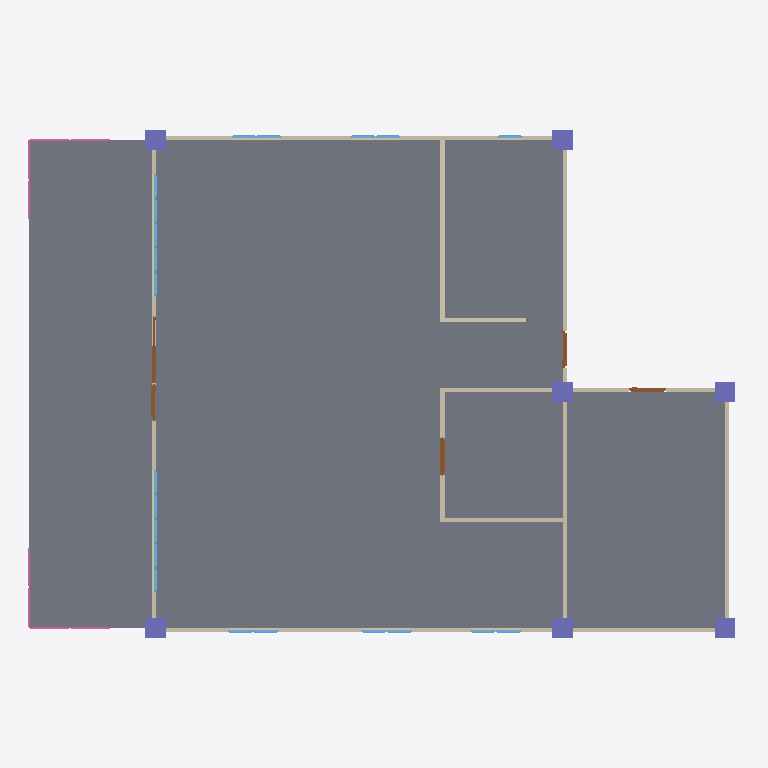
Plan cut of the same IFC building model at storey 'GF' (level 0.00 m, cut at 1.40 m), seen from above with north up, elements coloured by IFC class: 21 windows (light blue), 12 walls (beige), 7 columns (violet), 6 doors (brown), 4 railings (pink), 2 slabs (grey). Cut surfaces are drawn darker.
Extent 17.5 m × 12.7 m × 5.6 m (x, y, z). Storeys (4): GF at 0.00 m; - at 0.00 m; Ducting and Piping at 3.80 m; RF at 4.00 m. Elements (167): 50 IfcPipeSegment, 30 IfcDuctSegment, 30 IfcWall, 21 IfcWindow, 14 IfcPipeFitting, 7 IfcColumn, 6 IfcDoor, 5 IfcSlab, 4 IfcRailing.

HEADER;
FILE_DESCRIPTION(('ViewDefinition[DesignTransferView]'),'2;1');
FILE_NAME('s10-activity.ifc','2025-09-29T16:00:19+08:00',(''),(''),'IfcOpenShell 0.8.3-post1','Bonsai 0.8.3-post1','');
FILE_SCHEMA(('IFC4'));
ENDSEC;
DATA;
#1=IFCPROJECT('0JyMOJauj0j8H_tdVW$eH9',$,'My Project',$,$,$,$,(#14,#26),#9);
#31=IFCSITE('1mEa6o$Bj6jgT1eStZS_Vt',$,'My Site',$,$,#54,$,$,$,$,$,$,$,$);
#37=IFCBUILDING('3vzrOM$h15mw1jnoM$nP61',$,'My Building',$,$,#60,$,$,$,$,$,$);
#43=IFCBUILDINGSTOREY('0nurjj1HzBxBYHFdaqI3LM',$,'GF',$,$,#66,$,$,$,$);
#3079=IFCBUILDINGSTOREY('2FMIOLqpz92wi3Z7TgMPZF',$,'Ducting and Piping',$,$,#3582,$,$,$,$);
#3979=IFCBUILDINGSTOREY('3idg$KyRXDsg4eIFF12PjA',$,'-',$,$,#3996,$,$,$,$);
#3997=IFCBUILDINGSTOREY('2rqAnJTf55WQl6zyeb1Zze',$,'RF',$,$,#4018,$,$,$,$);
#606=IFCSLAB('0jtopLQhLEHOjoRABMwBx_',$,'Slab',$,$,#8052,#621,$,$);
#629=IFCSLAB('1A0tz4eIj2zQvfovTGgAsM',$,'Slab',$,$,#8047,#643,$,$);
#101=IFCWALL('2Jc$8eui17mOyKbx4UCC4U',$,'Wall',$,$,#8382,#107,$,$);
#74=IFCWALL('1p7rIRdJrFLgmeKp3V9DX_',$,'Wall',$,$,#8617,#82,$,$);
#126=IFCWALL('12ZhS6U4zCDusqUfvtGXDW',$,'Wall',$,$,#8582,#132,$,$);
#1413=IFCWALL('1_bESAnk514BRkwAIqvHcI',$,'Wall',$,$,#8662,#1419,$,$);
#873=IFCWALL('1UJoFnrbn1_fbdmOoWQwrg',$,'Wall',$,$,#8067,#879,$,$);
#376=IFCWALL('2PhDuy8Jb0pwmSIDkrYPR0',$,'Wall',$,$,#8042,#382,$,$);
#351=IFCWALL('0O_IZ4E4b3eeZJlAI0Mlcp',$,'Wall',$,$,#8037,#357,$,$);
#848=IFCWALL('2PJxml5dP1SfJSo2MhmeK0',$,'Wall',$,$,#8062,#859,$,$);
#805=IFCWALL('0MENvQX6D6s8cDbBypRjbI',$,'Wall',$,$,#8057,#811,$,$);
#1002=IFCWALL('2Xb2DGq1r99OuzN3qe$FCx',$,'Wall',$,$,#8392,#1008,$,$);
#401=IFCWALL('1m15k8rG5FO915fverzPdW',$,'Wall',$,$,#8412,#407,$,$);
#2782=IFCCOLUMN('1dTqJ4J8X0K8FWA67zFlso',$,'Column',$,$,#8077,#2794,$,$);
#2805=IFCCOLUMN('1aHckTnpj2UPfC0JKhK9QW',$,'Column',$,$,#8082,#2816,$,$);
#2849=IFCCOLUMN('1nn2iiRS95HRcy1LcJbj_r',$,'Column',$,$,#8092,#2860,$,$);
#2893=IFCCOLUMN('3Mz61i$5bA29ecEMsqeBw5',$,'Column',$,$,#8102,#2904,$,$);
#2871=IFCCOLUMN('1a$9s4kcjCp9raxw3FdqlX',$,'Column',$,$,#8097,#2882,$,$);
#2915=IFCCOLUMN('2Bsk69ajz6w9x8vCeaptwy',$,'Column',$,$,#8107,#2926,$,$);
#2937=IFCCOLUMN('3GCBnn85X4fOaZ5vJ4j7Vd',$,'Column',$,$,#8112,#2948,$,$);
#911=IFCWALL('0SrNcJsV11_gnND_h$gtVS',$,'Wall',$,$,#8072,#917,$,$);
#2728=IFCDOOR('0SdJuM1MDCaxAqZ$78V1zW',$,'Door',$,$,#8397,#2736,$,2.0,0.899999976158142,$,$,$);
#4851=IFCRAILING('3XmtuuYqb1Fh8rzBQUo8Z2',$,'Railing',$,$,#8322,#4860,$,$);
#4873=IFCRAILING('2i0oLUF1n9bxjZ1HAGPAor',$,'Railing',$,$,#8327,#4881,$,$);
#4915=IFCRAILING('1rlW8o5KPEVAIokI1w__v0',$,'Railing',$,$,#8332,#4923,$,$);
#4941=IFCRAILING('18Nx$uRiD43x3due$fCwz_',$,'Railing',$,$,#8337,#4954,$,$);
#2981=IFCDOOR('1ZfPbC8THCShfGCi2lTl2Z',$,'Door',$,$,#8387,#2989,$,2.0,0.899999976158142,$,$,$);
#3030=IFCDOOR('1C3o0zH0P36vQcE7f6d157',$,'Door',$,$,#8417,#3038,$,2.0,0.899999976158142,$,$,$);
#1515=IFCDOOR('37vEtgGbnFLOb9jciEB6Ua',$,'Door',$,$,#8672,#1523,$,2.0,0.899999976158142,$,$,$);
#1451=IFCDOOR('2WjO2ymP936A5GdzvIGfhf',$,'Door',$,$,#8667,#1459,$,2.0,0.899999976158142,$,$,$);
#1148=IFCDOOR('3TZPnzd211keoT3vfktxCD',$,'Door',$,$,#8117,#1157,$,2.0,0.899999976158142,$,$,$);
#1846=IFCWINDOW('2Rswg30Oj7v8lwNwhEPX9p',$,'Window',$,$,#8637,#1854,$,0.899999976158142,0.600000023841858,$,$,$);
#2091=IFCWINDOW('0wNmuTk611uBsrNcQkOgEq',$,'Window',$,$,#8692,#2099,$,0.899999976158142,0.600000023841858,$,$,$);
#2238=IFCWINDOW('1KjdnDNLX5Z91LriFnlbef',$,'Window',$,$,#8707,#2246,$,0.899999976158142,0.600000023841858,$,$,$);
#2336=IFCWINDOW('2N4okQgiD6JumRa2gUyeZW',$,'Window',$,$,#8717,#2344,$,0.899999976158142,0.600000023841858,$,$,$);
#2483=IFCWINDOW('1gt5V26CD0W8iEeprTdhAS',$,'Window',$,$,#8592,#2491,$,0.899999976158142,0.600000023841858,$,$,$);
#2434=IFCWINDOW('3dF58lKsb3mvShWuDLFJr5',$,'Window',$,$,#8587,#2442,$,0.899999976158142,0.600000023841858,$,$,$);
#2581=IFCWINDOW('3rjs9Pg2j1qA69e6lDIYyL',$,'Window',$,$,#8602,#2589,$,0.899999976158142,0.600000023841858,$,$,$);
#2679=IFCWINDOW('3GJse9qvLAre4$b5b18RUH',$,'Window',$,$,#8612,#2687,$,0.899999976158142,0.600000023841858,$,$,$);
#1993=IFCWINDOW('1hp2$tklzFaRArnWEuY0b8',$,'Window',$,$,#8682,#2001,$,0.899999976158142,0.600000023841858,$,$,$);
#1683=IFCWINDOW('2hhg6lbNzDtR5ZXs6JrPXZ',$,'Window',$,$,#8622,#1692,$,0.899999976158142,0.600000023841858,$,$,$);
#1748=IFCWINDOW('0ja15TdNj42BHm_qW2_WOK',$,'Window',$,$,#8627,#1756,$,0.899999976158142,0.600000023841858,$,$,$);
#1797=IFCWINDOW('19De0mhAP3uASxNcrAPdxu',$,'Window',$,$,#8632,#1805,$,0.899999976158142,0.600000023841858,$,$,$);
#1895=IFCWINDOW('0Cs0iNBirDK8bk4qaAQ3cF',$,'Window',$,$,#8642,#1903,$,0.899999976158142,0.600000023841858,$,$,$);
#1944=IFCWINDOW('0j4FnsLjb63uFmvKqEGdHz',$,'Window',$,$,#8677,#1952,$,0.899999976158142,0.600000023841858,$,$,$);
#2042=IFCWINDOW('1tBqr2OXv6rPjbKNOFu2BB',$,'Window',$,$,#8687,#2050,$,0.899999976158142,0.600000023841858,$,$,$);
#2140=IFCWINDOW('3CjnpGn$X02e90YHyehCO9',$,'Window',$,$,#8697,#2148,$,0.899999976158142,0.600000023841858,$,$,$);
#2189=IFCWINDOW('074u8x0zfC4eQLUKQctUU1',$,'Window',$,$,#8702,#2197,$,0.899999976158142,0.600000023841858,$,$,$);
#2287=IFCWINDOW('2UGj7LU8j2Ah3NjjafGfSq',$,'Window',$,$,#8712,#2295,$,0.899999976158142,0.600000023841858,$,$,$);
#2385=IFCWINDOW('3qjNkoduH9dOvfFryFPHXm',$,'Window',$,$,#8722,#2393,$,0.899999976158142,0.600000023841858,$,$,$);
#2532=IFCWINDOW('16L5116ur93AwMmb1D$E5p',$,'Window',$,$,#8597,#2540,$,0.899999976158142,0.600000023841858,$,$,$);
#2630=IFCWINDOW('2QHSA7YAHFAfCv$csI0Jp3',$,'Window',$,$,#8607,#2638,$,0.899999976158142,0.600000023841858,$,$,$);
ENDSEC;